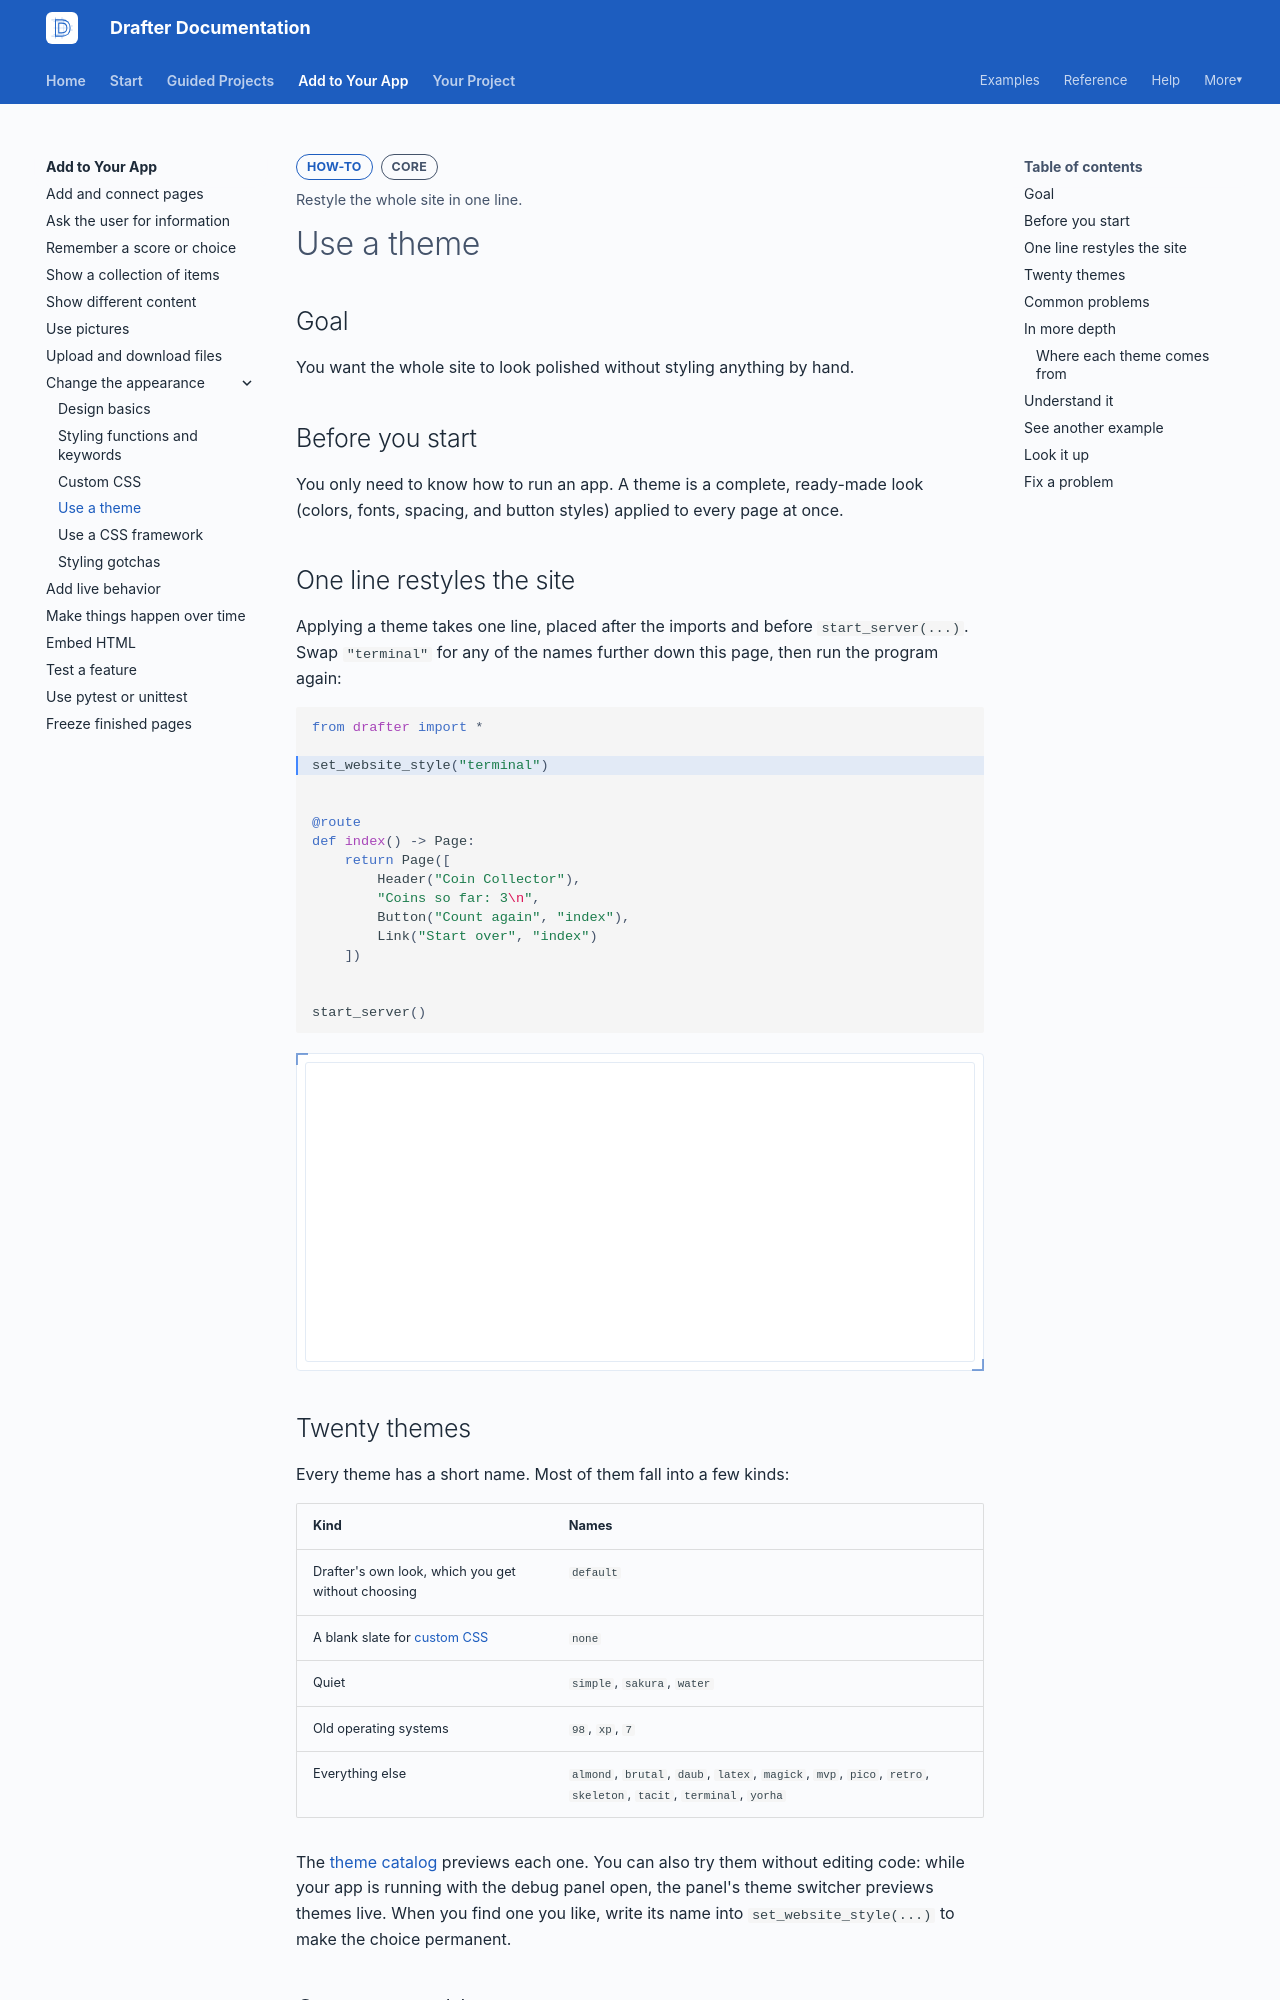

repository: drafter-edu/drafter · page: add/change-appearance/themes/index.html · generator: mkdocs

---
page_type: how-to
title: Use a theme
level: L2
audience: S
priority: P0
prereqs: [add/change-appearance]
symbols: []
outcome: Restyle the whole site in one line.
---

# Use a theme

## Goal

You want the whole site to look polished without styling anything by
hand.

## Before you start

You only need to know how to run an app. A theme is a complete,
ready-made look (colors, fonts, spacing, and button styles) applied to
every page at once.

## One line restyles the site

Applying a theme takes one line, placed after the imports and before
`start_server(...)`. Swap `"terminal"` for any of the names further
down this page, then run the program again:

```python drafter hl_lines="3" height=300
from drafter import *

set_website_style("terminal")


@route
def index() -> Page:
    return Page([
        Header("Coin Collector"),
        "Coins so far: 3\n",
        Button("Count again", "index"),
        Link("Start over", "index")
    ])


start_server()
```

## Twenty themes

Every theme has a short name. Most of them fall into a few kinds:

| Kind | Names |
| ---- | ----- |
| Drafter's own look, which you get without choosing | `default` |
| A blank slate for [custom CSS](custom-css.md) | `none` |
| Quiet | `simple`, `sakura`, `water` |
| Old operating systems | `98`, `xp`, `7` |
| Everything else | `almond`, `brutal`, `daub`, `latex`, `magick`, `mvp`, `pico`, `retro`, `skeleton`, `tacit`, `terminal`, `yorha` |

The [theme catalog](../../reference/themes.md) previews each one. You
can also try them without editing code: while your app is running
with the debug panel open, the panel's theme switcher previews themes
live. When you find one you like, write its name into
`set_website_style(...)` to make the choice permanent.
